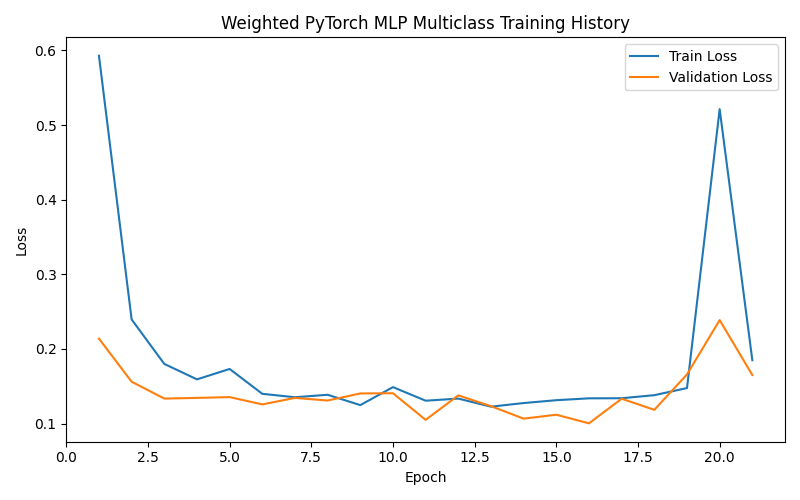

The file beside this chart, header and first rows:
epoch, train_loss, val_loss
1, 0.5929, 0.2139
2, 0.2396, 0.1561
3, 0.18, 0.1336
4, 0.1593, 0.1344
5, 0.1732, 0.1355
6, 0.1399, 0.1257
7, 0.1353, 0.1344
8, 0.1386, 0.1309
9, 0.1248, 0.1404
10, 0.1489, 0.1407
11, 0.1307, 0.105
12, 0.1335, 0.1378
13, 0.1227, 0.1234
14, 0.1275, 0.1067
15, 0.1314, 0.1119
16, 0.1339, 0.1004
17, 0.134, 0.1333
18, 0.1381, 0.1185
19, 0.1476, 0.1659
20, 0.5214, 0.2387
21, 0.1849, 0.1651
